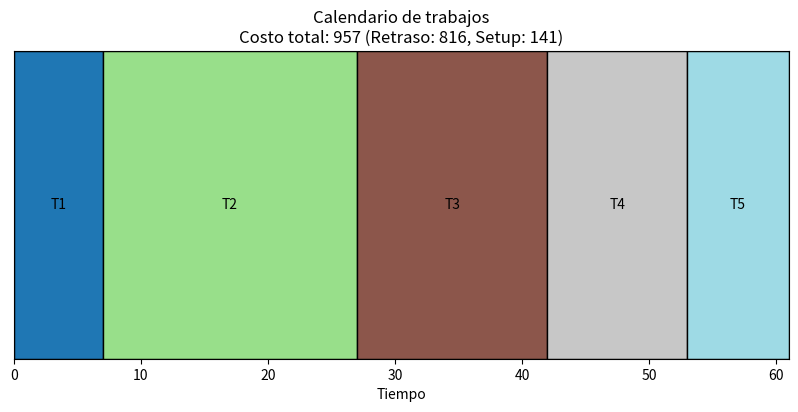
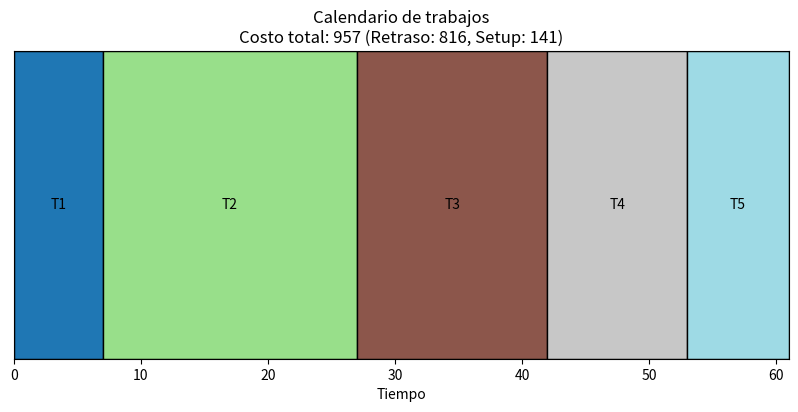
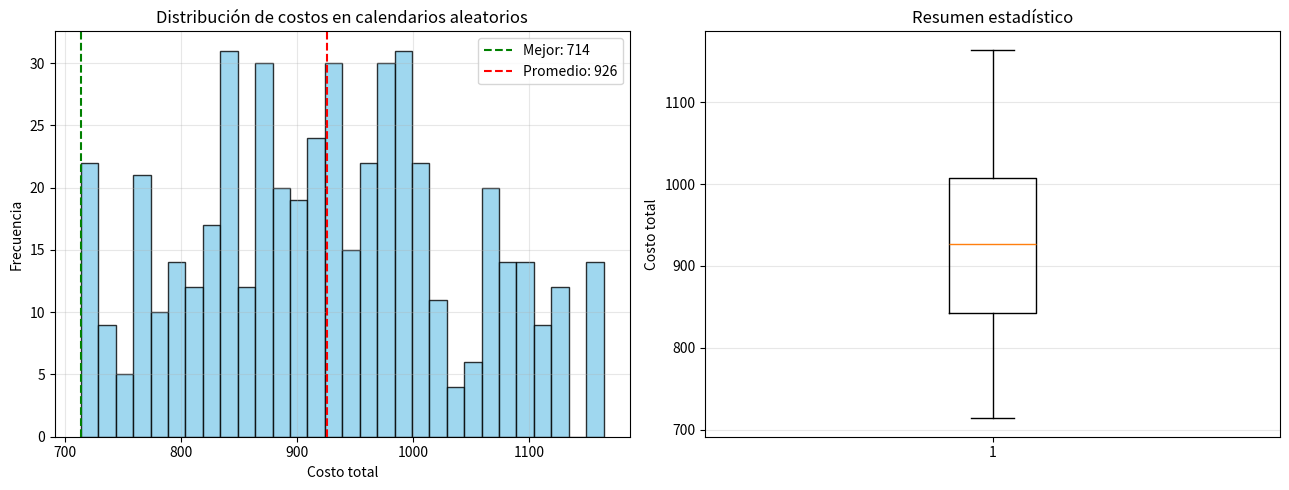
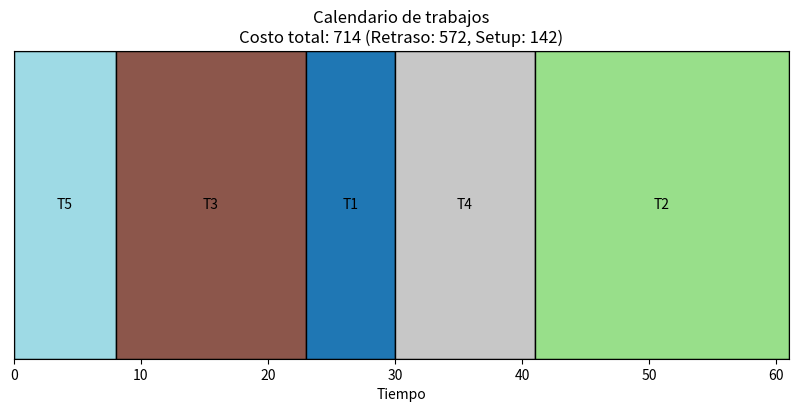

These charts were generated, in order, by the following Python code:
import numpy as np
import matplotlib.pyplot as plt
from matplotlib.patches import Rectangle

def generar_datos(n_trabajos, semilla=None):
    """Genera datos aleatorios para el problema de calendarización."""
    if semilla is not None:
        np.random.seed(semilla)

    # Tiempos de procesamiento t_i (entre 1 y 20 unidades)
    tiempos = np.random.randint(1, 21, n_trabajos)

    # Penalizaciones p_i (entre 1 y 10 unidades monetarias por unidad de tiempo)
    penalizaciones = np.random.randint(1, 11, n_trabajos)

    # Matriz de costos de preparación s_ij (entre 5 y 50)
    costos_setup = np.zeros((n_trabajos + 2, n_trabajos + 2))
    for i in range(n_trabajos + 2):
        for j in range(n_trabajos + 2):
            if i != j:
                costos_setup[i, j] = np.random.randint(5, 51)

    return tiempos, penalizaciones, costos_setup

def evaluar_calendario(calendario, tiempos, penalizaciones, costos_setup):
    """Calcula el costo total (retraso + preparación) de un calendario."""
    costo_retraso = 0
    tiempo_acumulado = 0

    # Cálculo del costo de retraso
    for trabajo in calendario:
        idx = trabajo - 1  # los trabajos van de 1 a N
        costo_retraso += tiempo_acumulado * penalizaciones[idx]
        tiempo_acumulado += tiempos[idx]

    # Cálculo del costo de preparación
    costo_setup = costos_setup[0, calendario[0]]  # desde el trabajo ficticio 0
    for i in range(len(calendario) - 1):
        costo_setup += costos_setup[calendario[i], calendario[i + 1]]
    costo_setup += costos_setup[calendario[-1], len(tiempos) + 1]  # hasta N+1

    costo_total = costo_retraso + costo_setup
    return costo_total, costo_retraso, costo_setup

def mostrar_calendario(calendario, tiempos, penalizaciones, costos_setup):
    """Dibuja un diagrama de Gantt simple del calendario."""
    costo_total, costo_retraso, costo_setup = evaluar_calendario(
        calendario, tiempos, penalizaciones, costos_setup
    )

    fig, ax = plt.subplots(figsize=(10, 4))
    colores = plt.cm.tab20(np.linspace(0, 1, len(tiempos)))
    tiempo_actual = 0

    for trabajo in calendario:
        idx = trabajo - 1
        duracion = tiempos[idx]

        rect = Rectangle(
            (tiempo_actual, 0), duracion, 1,
            facecolor=colores[idx],
            edgecolor='black'
        )
        ax.add_patch(rect)
        ax.text(tiempo_actual + duracion / 2, 0.5, f'T{trabajo}',
                ha='center', va='center', fontsize=10)
        tiempo_actual += duracion

    ax.set_xlim(0, tiempo_actual)
    ax.set_yticks([])
    ax.set_xlabel("Tiempo")
    ax.set_title(
        f"Calendario de trabajos\n"
        f"Costo total: {costo_total:.0f} "
        f"(Retraso: {costo_retraso:.0f}, Setup: {costo_setup:.0f})"
    )
    plt.show()

def generar_vecinos(calendario):
    """Genera vecinos intercambiando dos trabajos."""
    vecinos = []
    n = len(calendario)
    for i in range(n):
        for j in range(i + 1, n):
            nuevo = calendario.copy()
            nuevo[i], nuevo[j] = nuevo[j], nuevo[i]
            vecinos.append(nuevo)
    return vecinos

# Ejemplo con 5 trabajos
tiempos, penalizaciones, costos_setup = generar_datos(5, semilla=42)

# Calendario inicial (orden natural de los trabajos)
calendario = [1, 2, 3, 4, 5]

# Evaluar y mostrar resultados
costo_total, costo_retraso, costo_setup = evaluar_calendario(
    calendario, tiempos, penalizaciones, costos_setup
)
print(f"Costo total = {costo_total}")
print(f"Costo de retraso = {costo_retraso}")
print(f"Costo de setup = {costo_setup}")

# Mostrar diagrama de Gantt
mostrar_calendario(calendario, tiempos, penalizaciones, costos_setup)

# Ejemplo con 5 trabajos
n_trabajos = 5
tiempos, penalizaciones, costos_setup = generar_datos(n_trabajos, semilla=42)

# Calendario inicial: ejecutar los trabajos en orden natural
calendario_inicial = list(range(1, n_trabajos + 1))

print("Problema de calendarización con", n_trabajos, "trabajos")
print("Calendario inicial:", calendario_inicial)

# Evaluar el calendario inicial
costo_total, costo_retraso, costo_setup = evaluar_calendario(
    calendario_inicial, tiempos, penalizaciones, costos_setup
)
print(f"Costo total: {costo_total:.0f}")
print(f"  - Costo de retraso: {costo_retraso:.0f}")
print(f"  - Costo de setup: {costo_setup:.0f}")

# Mostrar diagrama de Gantt
mostrar_calendario(calendario_inicial, tiempos, penalizaciones, costos_setup)

np.random.seed(123)
num_calendarios = 500  # número de soluciones aleatorias a evaluar

mejor_calendario = None
mejor_costo = float('inf')
costos_totales = []

# Calendario base (1, 2, ..., N)
calendario_base = list(range(1, n_trabajos + 1))

for _ in range(num_calendarios):
    # Crear una permutación aleatoria del calendario
    calendario = calendario_base.copy()
    np.random.shuffle(calendario)

    # Calcular el costo total
    costo_total, _, _ = evaluar_calendario(
        calendario, tiempos, penalizaciones, costos_setup
    )

    costos_totales.append(costo_total)

    # Guardar el mejor calendario encontrado
    if costo_total < mejor_costo:
        mejor_costo = costo_total
        mejor_calendario = calendario

print(f"\nResultados de {num_calendarios} calendarios aleatorios:")
print(f"Mejor costo encontrado: {mejor_costo:.0f}")
print(f"Peor costo encontrado: {max(costos_totales):.0f}")
print(f"Promedio: {np.mean(costos_totales):.1f} \pm {np.std(costos_totales):.1f}")
print(f"Mejor calendario: {mejor_calendario}")

fig, (ax1, ax2) = plt.subplots(1, 2, figsize=(13, 5))

# Histograma de costos totales
ax1.hist(costos_totales, bins=30, color='skyblue',
         edgecolor='black', alpha=0.8)
ax1.axvline(mejor_costo, color='green', linestyle='--',
            label=f'Mejor: {mejor_costo:.0f}')
ax1.axvline(np.mean(costos_totales), color='red', linestyle='--',
            label=f'Promedio: {np.mean(costos_totales):.0f}')
ax1.set_xlabel('Costo total')
ax1.set_ylabel('Frecuencia')
ax1.set_title('Distribución de costos en calendarios aleatorios')
ax1.legend()
ax1.grid(True, alpha=0.3)

# Diagrama de caja (boxplot)
ax2.boxplot(costos_totales, vert=True)
ax2.set_ylabel('Costo total')
ax2.set_title('Resumen estadístico')
ax2.grid(True, axis='y', alpha=0.3)

plt.tight_layout()
plt.show()

# Mostrar el mejor calendario encontrado
mostrar_calendario(mejor_calendario, tiempos, penalizaciones, costos_setup)

